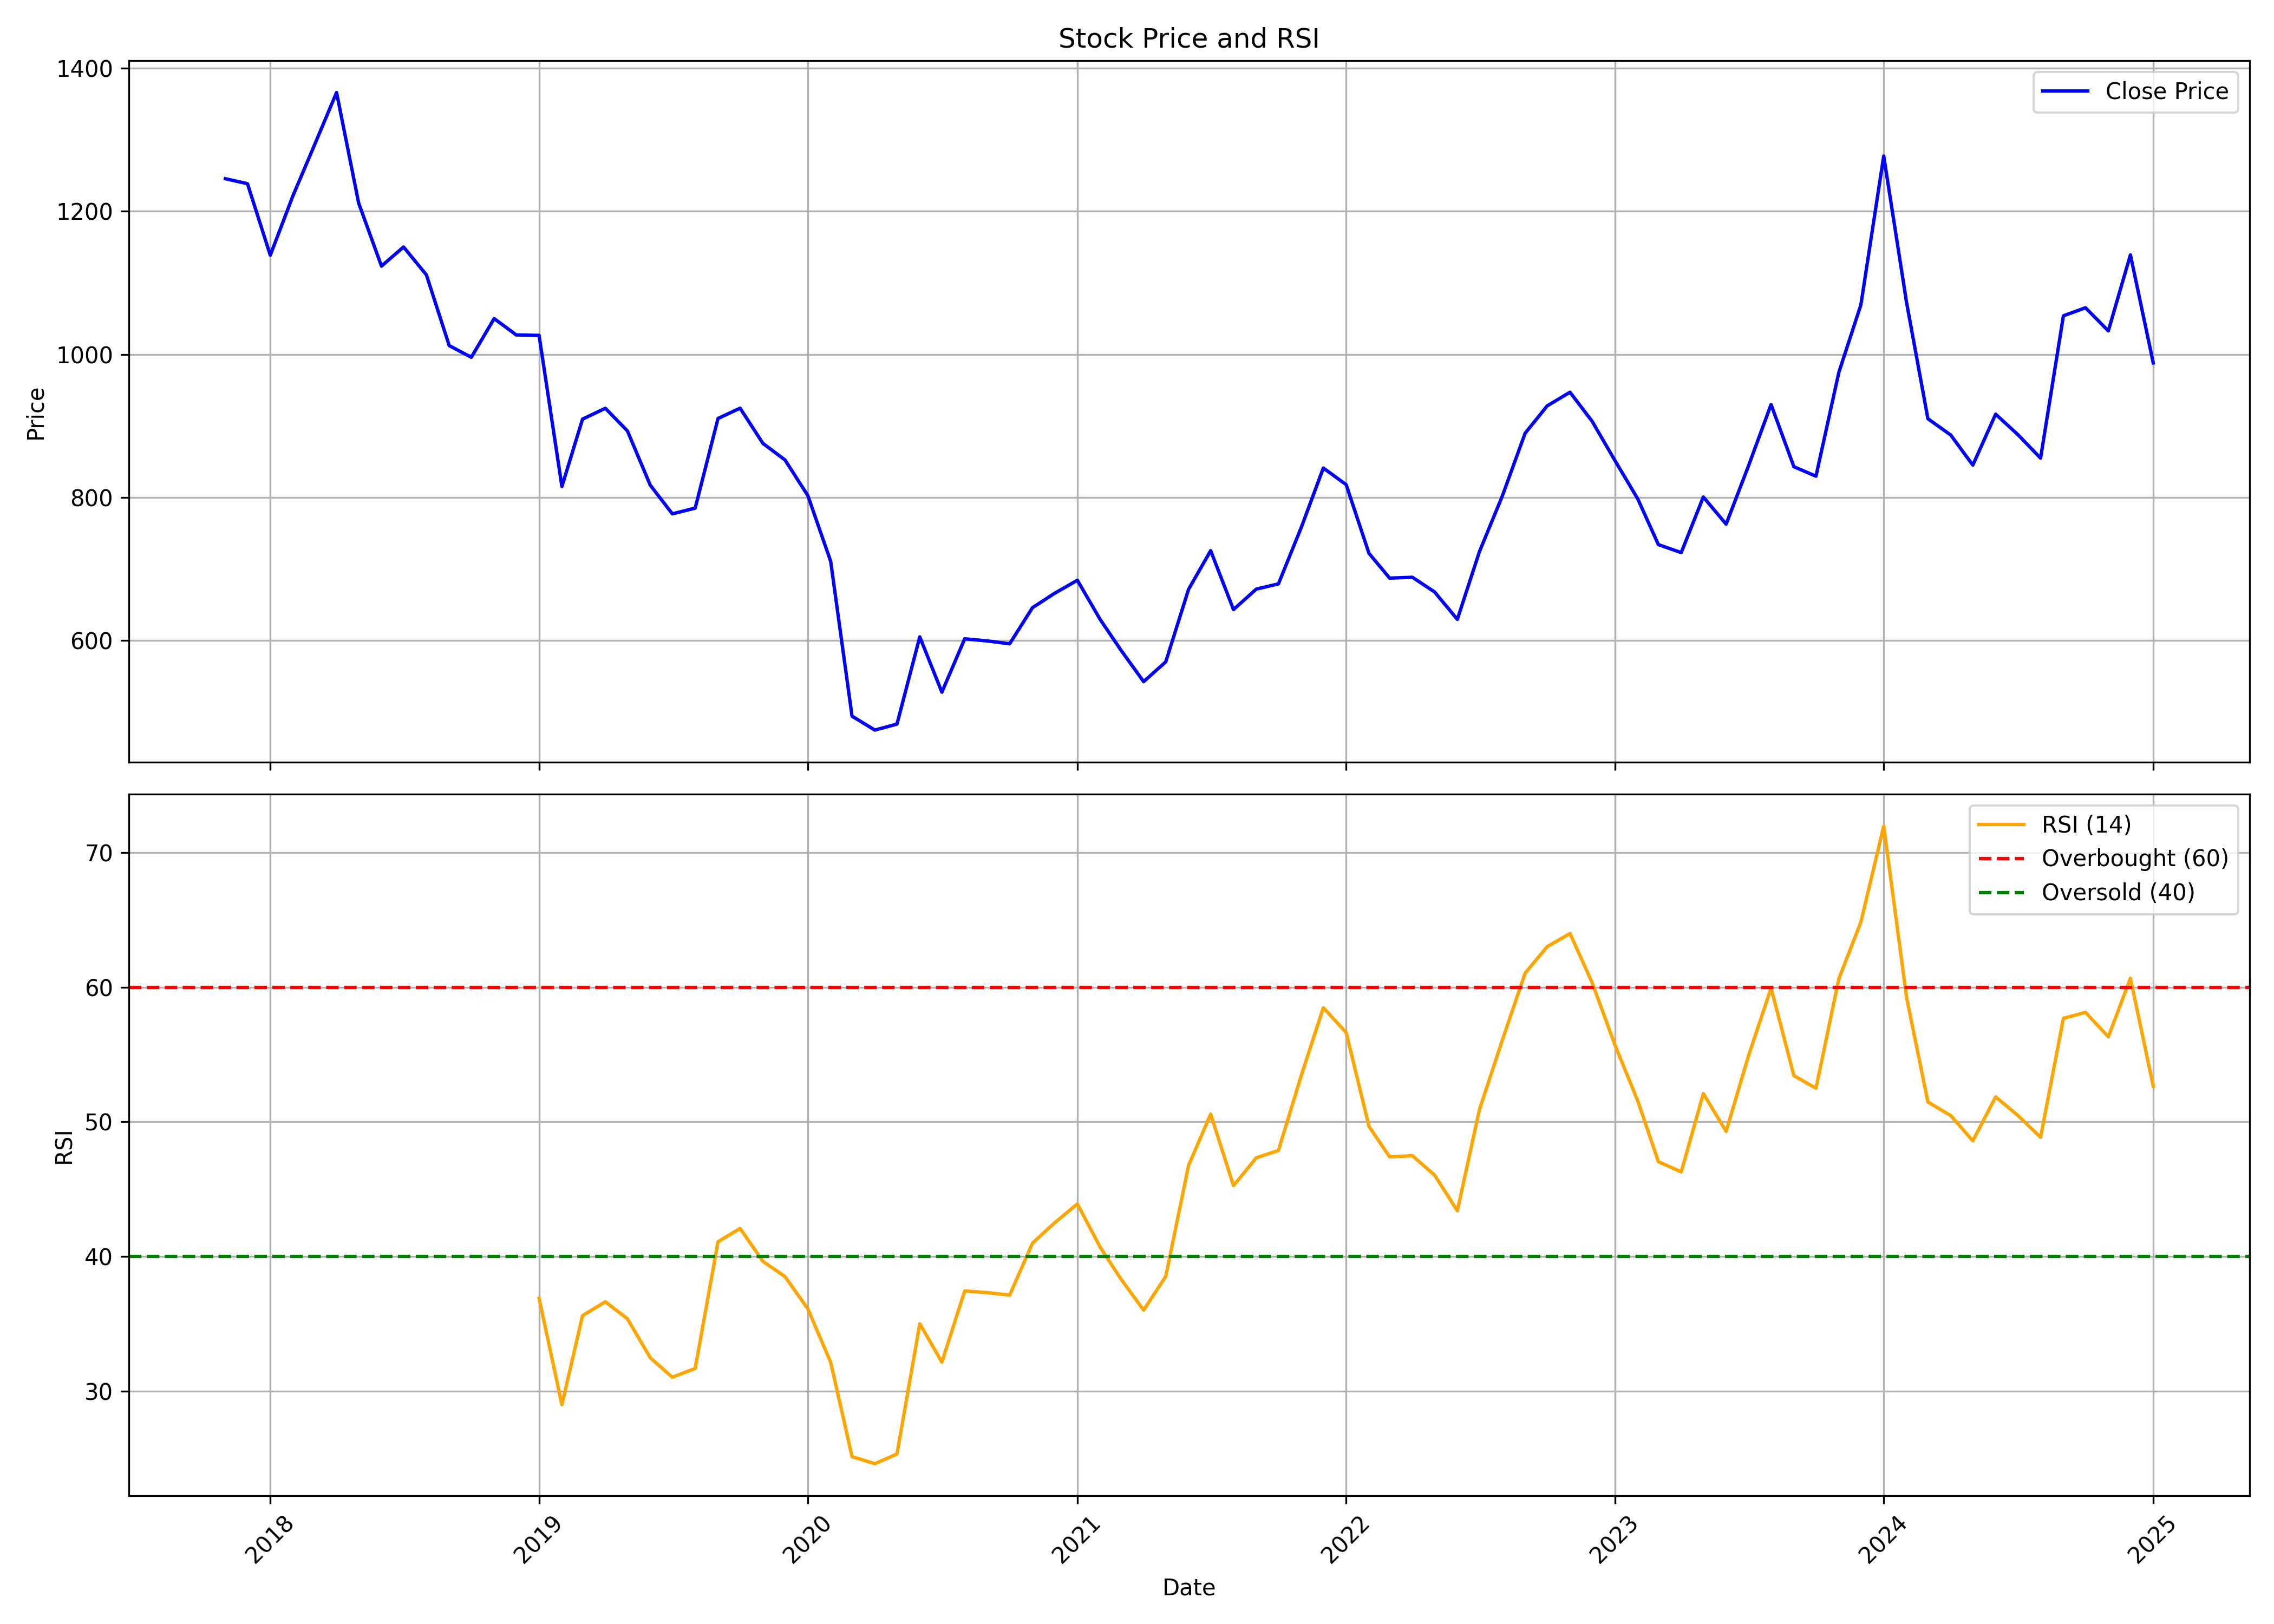

The table this chart was drawn from, first rows:
, Unnamed: 0.1, Unnamed: 0, date, symbol, open, high, low, close, volume, rsi
0, 0, 0, 2017-11-01, DIAMONDYD, 1167, 1343, 1125, 1246, 592651, 
1, 1, 1, 2017-12-01, DIAMONDYD, 1269, 1403, 1190, 1239, 679033, 
2, 2, 2, 2018-01-01, DIAMONDYD, 1264, 1264, 1100, 1139, 364692, 
3, 3, 3, 2018-02-01, DIAMONDYD, 1155, 1244, 1116, 1222, 374145, 
4, 4, 4, 2018-03-01, DIAMONDYD, 1209, 1338, 1189, 1290, 276765, 
5, 5, 5, 2018-04-01, DIAMONDYD, 1289, 1446, 1279, 1366, 343720, 
6, 6, 6, 2018-05-01, DIAMONDYD, 1366, 1411, 1205, 1212, 140434, 
7, 7, 7, 2018-06-01, DIAMONDYD, 1211, 1245, 1093, 1123, 148030, 
8, 8, 8, 2018-07-01, DIAMONDYD, 1124, 1189, 1100, 1150, 133961, 
9, 9, 9, 2018-08-01, DIAMONDYD, 1169, 1303, 1031, 1111, 958262, 
10, 10, 10, 2018-09-01, DIAMONDYD, 1105, 1180, 1010, 1012, 151239, 
11, 11, 11, 2018-10-01, DIAMONDYD, 1031, 1111, 975.2, 995.9, 77568, 
12, 12, 12, 2018-11-01, DIAMONDYD, 992.1, 1065, 987.2, 1050, 63240, 
13, 13, 13, 2018-12-01, DIAMONDYD, 1044, 1180, 1003, 1027, 200338, 
14, 14, 14, 2019-01-01, DIAMONDYD, 1023, 1093, 997.5, 1027, 30747, 36.9
15, 15, 15, 2019-02-01, DIAMONDYD, 1029, 1032, 804.6, 815.1, 145212, 29
16, 16, 16, 2019-03-01, DIAMONDYD, 813.5, 922.6, 813.5, 909.4, 48468, 35.62
17, 17, 17, 2019-04-01, DIAMONDYD, 922.6, 991.1, 882.9, 924.6, 171097, 36.64
18, 18, 18, 2019-05-01, DIAMONDYD, 924.6, 937.6, 840.2, 892.9, 134267, 35.38
19, 19, 19, 2019-06-01, DIAMONDYD, 882.1, 925.9, 807.5, 817, 231307, 32.48
20, 20, 20, 2019-07-01, DIAMONDYD, 840.2, 840.2, 736.1, 776.9, 245268, 31.04
21, 21, 21, 2019-08-01, DIAMONDYD, 761.9, 793.7, 695.6, 784.9, 95035, 31.69
22, 22, 22, 2019-09-01, DIAMONDYD, 784.9, 922.6, 747.5, 910.3, 70420, 41.1
23, 23, 23, 2019-10-01, DIAMONDYD, 898, 953.5, 832.5, 924.7, 58452, 42.08
24, 24, 24, 2019-11-01, DIAMONDYD, 914.5, 982.4, 860.3, 875.4, 50265, 39.64
25, 25, 25, 2019-12-01, DIAMONDYD, 883, 922.8, 819.5, 852.3, 165959, 38.51
26, 26, 26, 2020-01-01, DIAMONDYD, 849.3, 863.2, 794.9, 802.4, 87892, 36.11
27, 27, 27, 2020-02-01, DIAMONDYD, 794.7, 837.4, 688.4, 710.4, 230747, 32.14
28, 28, 28, 2020-03-01, DIAMONDYD, 735.1, 735.1, 467.3, 493.9, 202328, 25.14
29, 29, 29, 2020-04-01, DIAMONDYD, 517.5, 536.4, 437.3, 474.4, 1384956, 24.62
30, 30, 30, 2020-05-01, DIAMONDYD, 474.4, 511.5, 432.2, 482.8, 677209, 25.33
31, 31, 31, 2020-06-01, DIAMONDYD, 485.2, 699, 483.3, 604.8, 1598809, 35.01
32, 32, 32, 2020-07-01, DIAMONDYD, 613.2, 613.9, 518.9, 527.4, 364181, 32.16
33, 33, 33, 2020-08-01, DIAMONDYD, 531.4, 644.5, 517.5, 602.1, 490690, 37.44
34, 34, 34, 2020-09-01, DIAMONDYD, 611, 635.7, 566.3, 599.1, 459747, 37.32
35, 35, 35, 2020-10-01, DIAMONDYD, 610.9, 633.6, 558.3, 595.1, 77894, 37.14
36, 36, 36, 2020-11-01, DIAMONDYD, 595.1, 668.1, 579.1, 645.6, 110499, 40.99
37, 37, 37, 2020-12-01, DIAMONDYD, 665.7, 735.3, 628.6, 665.7, 169203, 42.5
38, 38, 38, 2021-01-01, DIAMONDYD, 660.7, 740.2, 625.8, 684, 243710, 43.91
39, 39, 39, 2021-02-01, DIAMONDYD, 681.6, 756.6, 598.3, 629.1, 283070, 40.69
40, 40, 40, 2021-03-01, DIAMONDYD, 629.1, 723.5, 573, 586.4, 174563, 38.34
41, 41, 41, 2021-04-01, DIAMONDYD, 587, 607.9, 532.3, 542.2, 148276, 36.02
42, 42, 42, 2021-05-01, DIAMONDYD, 542.3, 604.2, 519.4, 569.9, 422793, 38.53
43, 43, 43, 2021-06-01, DIAMONDYD, 569.9, 721.4, 564.2, 671.3, 1488567, 46.77
44, 44, 44, 2021-07-01, DIAMONDYD, 671.6, 822.8, 655.3, 725.4, 3688303, 50.57
45, 45, 45, 2021-08-01, DIAMONDYD, 725.9, 757.2, 541.1, 643, 889906, 45.26
46, 46, 46, 2021-09-01, DIAMONDYD, 645.2, 707.5, 635.2, 671.6, 311525, 47.33
47, 47, 47, 2021-10-01, DIAMONDYD, 662.2, 781.1, 659.1, 678.9, 510387, 47.87
48, 48, 48, 2021-11-01, DIAMONDYD, 671.2, 782.6, 671.2, 757.8, 774425, 53.43
49, 49, 49, 2021-12-01, DIAMONDYD, 754.7, 905.1, 746.7, 841, 1509072, 58.47
50, 50, 50, 2022-01-01, DIAMONDYD, 828.4, 904.1, 808.8, 817.8, 518931, 56.63
51, 51, 51, 2022-02-01, DIAMONDYD, 816.5, 854.8, 679.4, 721.6, 377197, 49.66
52, 52, 52, 2022-03-01, DIAMONDYD, 721.6, 735.6, 664.1, 687, 329731, 47.4
53, 53, 53, 2022-04-01, DIAMONDYD, 697, 756.6, 669.1, 688.2, 273079, 47.48
54, 54, 54, 2022-05-01, DIAMONDYD, 689.2, 689.2, 560.9, 667.7, 160934, 46.05
55, 55, 55, 2022-06-01, DIAMONDYD, 665.9, 746.8, 627.3, 629.3, 509019, 43.4
56, 56, 56, 2022-07-01, DIAMONDYD, 632.3, 786, 624, 724.1, 708880, 50.91
57, 57, 57, 2022-08-01, DIAMONDYD, 724.3, 824.5, 720.4, 801.7, 355803, 56.05
58, 58, 58, 2022-09-01, DIAMONDYD, 801.1, 920.6, 784.1, 889.6, 668075, 61.04
59, 59, 59, 2022-10-01, DIAMONDYD, 903.6, 946.5, 851.6, 928, 520100, 63.01
... 27 more rows
